Run: headless pygame with SDL's dummy video driver; simulated clock (each Clock.tick advances the game by its frame time, no real sleeping); random seed 0; keys injected as events and as key.get_pressed() state; mouse plan: one left click at the window centre at the start of phase 2, then a move to the lower-right quarter at the start of phase 3.
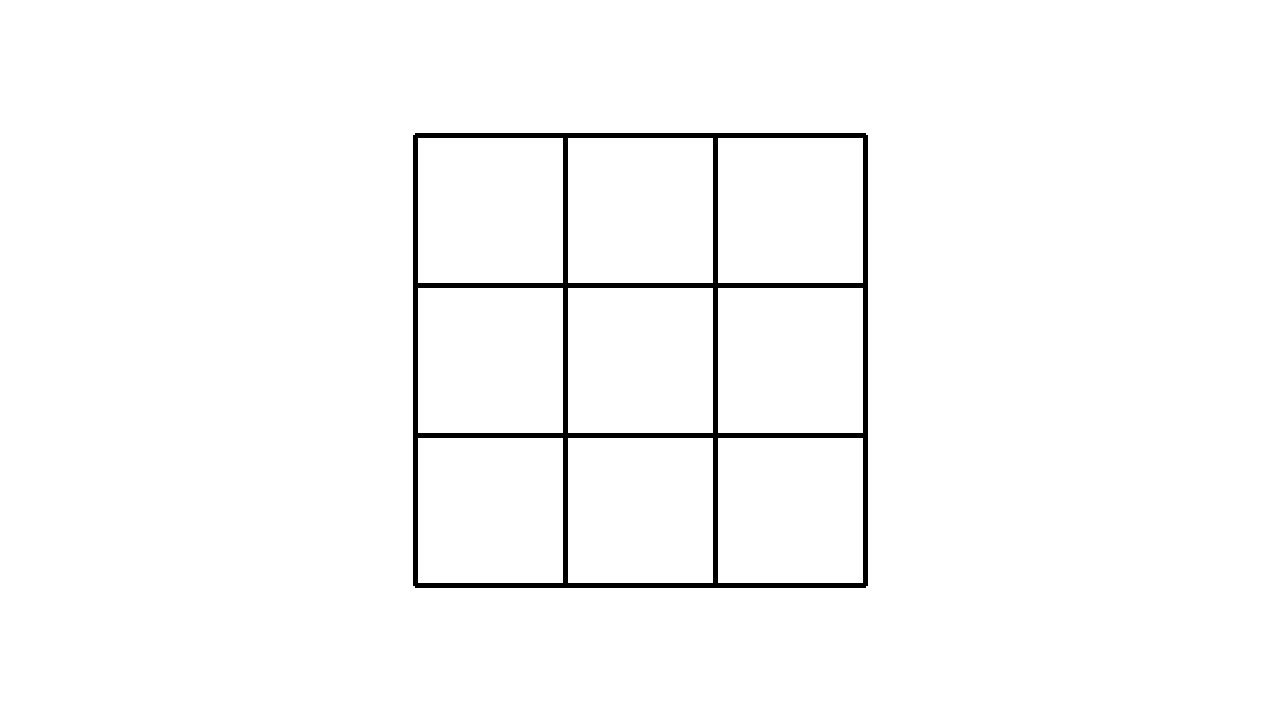
Frame 1 of 4 · flips 1–60 · no input
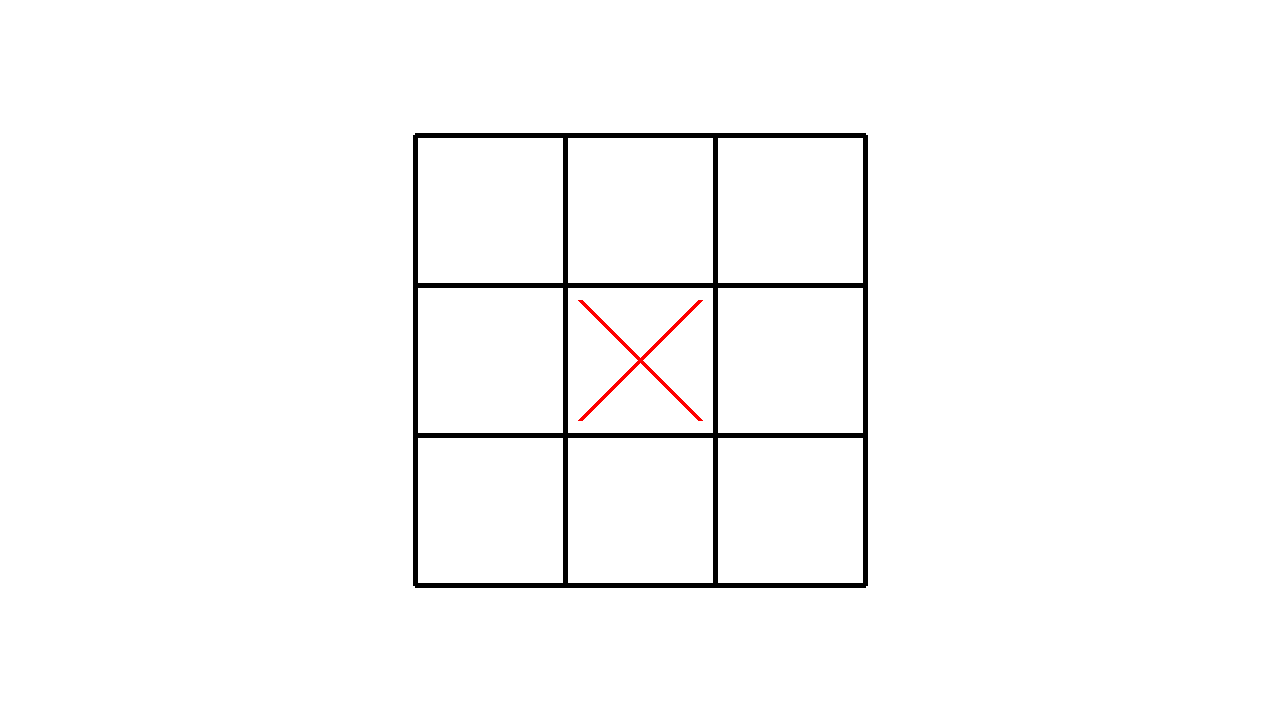
Frame 2 of 4 · flips 61–180 · clicked the window centre · tapped SPACE, RETURN · held RIGHT (→), D
Frame 3 of 4 · flips 181–300 · moved the mouse to the lower-right quarter · held DOWN (↓), S · screen unchanged from frame 2, image omitted
Frame 4 of 4 · flips 301–420 · held LEFT (←), A, UP (↑), W · screen unchanged from frame 3, image omitted

The pygame program that drew these frames:

import pygame
pygame.init()
screen = pygame.display.set_mode((1280, 720))
running = True
#------------------------------------------------------------------------------------------------------------------------
#                   VARIABLE
#------------------------------------------------------------------------------------------------------------------------
clock = pygame.time.Clock()     #Horloge pour limiteus ips (pas touche Nath)
#--- couleur ---
black = (0, 0, 0)
white = (255, 255, 255)
rouge = (255, 0, 0)
bleu = (0, 0, 255)
#--- Valeurs cases ----
grille_data = [
    [None, None, None],  
    [None, None, None], 
    [None, None, None]   
]
#--- Tours du joueurs --- 
Tour = "X"
#------------------------------------------------------------------------------------------------------------------------
#                   FONCTION
#------------------------------------------------------------------------------------------------------------------------

def Grille_jeux():
    # --- Lignes Verticales ---
    pygame.draw.line(screen, black, (415, 135), (415, 585), 5)
    pygame.draw.line(screen, black, (565, 135), (565, 585), 5)
    pygame.draw.line(screen, black, (715, 135), (715, 585), 5)
    pygame.draw.line(screen, black, (865, 135), (865, 585), 5)

    # --- Lignes Horizontales ---
    pygame.draw.line(screen, black, (415, 135), (865, 135), 5)
    pygame.draw.line(screen, black, (415, 285), (865, 285), 5)
    pygame.draw.line(screen, black, (415, 435), (865, 435), 5)
    pygame.draw.line(screen, black, (415, 585), (865, 585), 5)
    


#------------------------------------------------------------------------------------------------------------------------
#                   LANCEMENT.
#------------------------------------------------------------------------------------------------------------------------


while running:
    screen.fill(white)
    for event in pygame.event.get():
        if event.type == pygame.QUIT:
            running = False
        if event.type == pygame.MOUSEBUTTONDOWN:
            if event.button == 1:
                (x, y) = pygame.mouse.get_pos()
                if x > 415 and x < 865 and y > 135 and y < 585:
                    colonne = (x - 415) // 150
                    ligne = (y - 135) // 150
                    if grille_data[ligne][colonne] == None:
                        grille_data[ligne][colonne] = Tour 
                        if Tour == "X":
                            Tour = "O"
                        else:
                            Tour = "X"
                print(grille_data)
    for i in range(3):
        for j in range(3):
            if grille_data[i][j] == "X":
                pygame.draw.line(screen, rouge, (430 + j * 150, 150 + i * 150), (550 + j * 150, 270 + i * 150), 5)
                pygame.draw.line(screen, rouge, (550 + j * 150, 150 + i * 150), (430 + j * 150, 270 + i * 150), 5)
            elif grille_data[i][j] == "O":
                pygame.draw.circle(screen, bleu, (490 + j * 150, 210 + i * 150), 60, 5)

    Grille_jeux()

    pygame.display.flip()

    clock.tick(15) 

pygame.quit()
